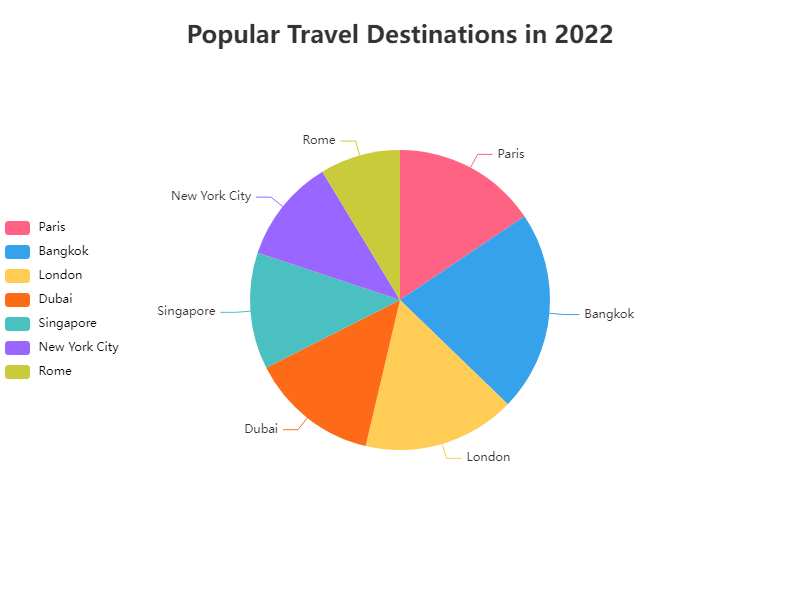

The data file committed next to this chart (first rows):
Destination, Visitors
Paris, 18000000
Bangkok, 25000000
London, 19000000
Dubai, 16000000
Singapore, 14500000
New York City, 13000000
Rome, 10000000
